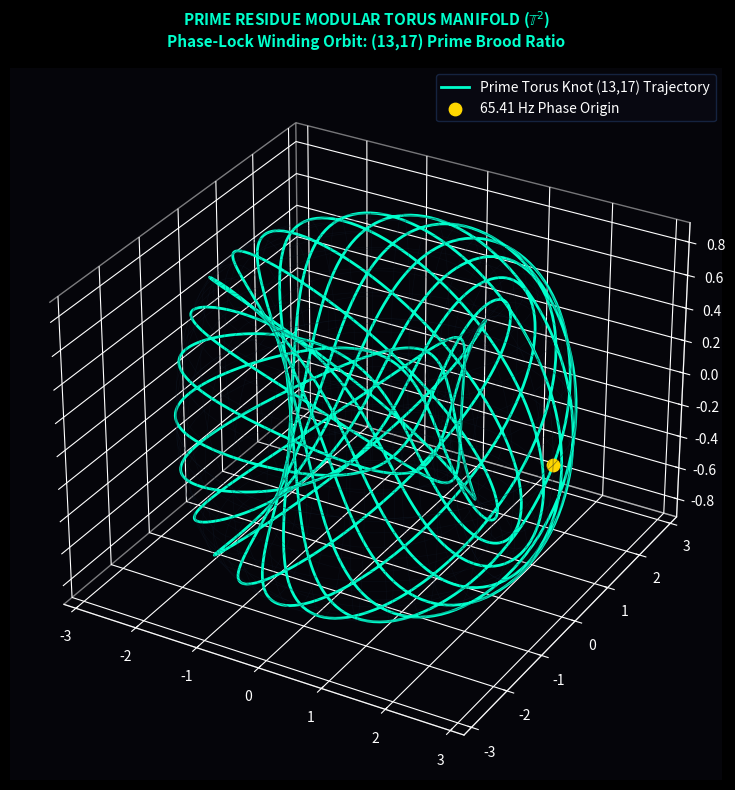

Recreate this plot in Python.
import numpy as np
import matplotlib.pyplot as plt

def generate_prime_torus_knot(p=13, q=17, R=2.0, r=0.8):
    print(f"Computing Prime Torus Knot ({p},{q}) on T^2 Manifold...")
    
    # 1. Torus Surface Mesh
    u = np.linspace(0, 2 * np.pi, 60)
    v = np.linspace(0, 2 * np.pi, 60)
    U, V = np.meshgrid(u, v)
    
    X_torus = (R + r * np.cos(V)) * np.cos(U)
    Y_torus = (R + r * np.cos(V)) * np.sin(U)
    Z_torus = r * np.sin(V)

    # 2. Prime Torus Knot Trajectory (p=13, q=17)
    theta = np.linspace(0, 2 * np.pi, 2000)
    x_knot = (R + r * np.cos(q * theta)) * np.cos(p * theta)
    y_knot = (R + r * np.cos(q * theta)) * np.sin(p * theta)
    z_knot = r * np.sin(q * theta)

    # Setup 3D Plot
    plt.style.use('dark_background')
    fig = plt.figure(figsize=(10, 8), facecolor='#05050A')
    ax = fig.add_subplot(111, projection='3d')
    ax.set_facecolor('#05050A')

    # Draw Wireframe Torus Manifold
    ax.plot_wireframe(X_torus, Y_torus, Z_torus, color='#121C2B', alpha=0.3, linewidth=0.5)

    # Draw (13,17) Prime Torus Knot Trajectory
    ax.plot(x_knot, y_knot, z_knot, color='#00FFCC', linewidth=2.0, 
            label=f'Prime Torus Knot ({p},{q}) Trajectory')
    
    # Highlight Golden Intersection Core
    ax.scatter([x_knot[0]], [y_knot[0]], [z_knot[0]], color='#FFD700', s=80, label='65.41 Hz Phase Origin')

    # Styling
    ax.set_title(f"PRIME RESIDUE MODULAR TORUS MANIFOLD ($\\mathbb{{T}}^2$)\nPhase-Lock Winding Orbit: ({p},{q}) Prime Brood Ratio", 
                 color='#00FFCC', fontsize=11, fontweight='bold', pad=15)

    ax.xaxis.pane.fill = False
    ax.yaxis.pane.fill = False
    ax.zaxis.pane.fill = False
    ax.grid(True, color='#121C2B', linestyle=':', alpha=0.5)
    ax.legend(loc='upper right', facecolor='#0A0A14', edgecolor='#1A2B4C')

    plt.tight_layout()
    plt.savefig("prime_torus_manifold.png", dpi=300, facecolor=fig.get_facecolor())
    print("Saved Torus Knot plot as 'prime_torus_manifold.png'")
    plt.show()

# Run
generate_prime_torus_knot()
